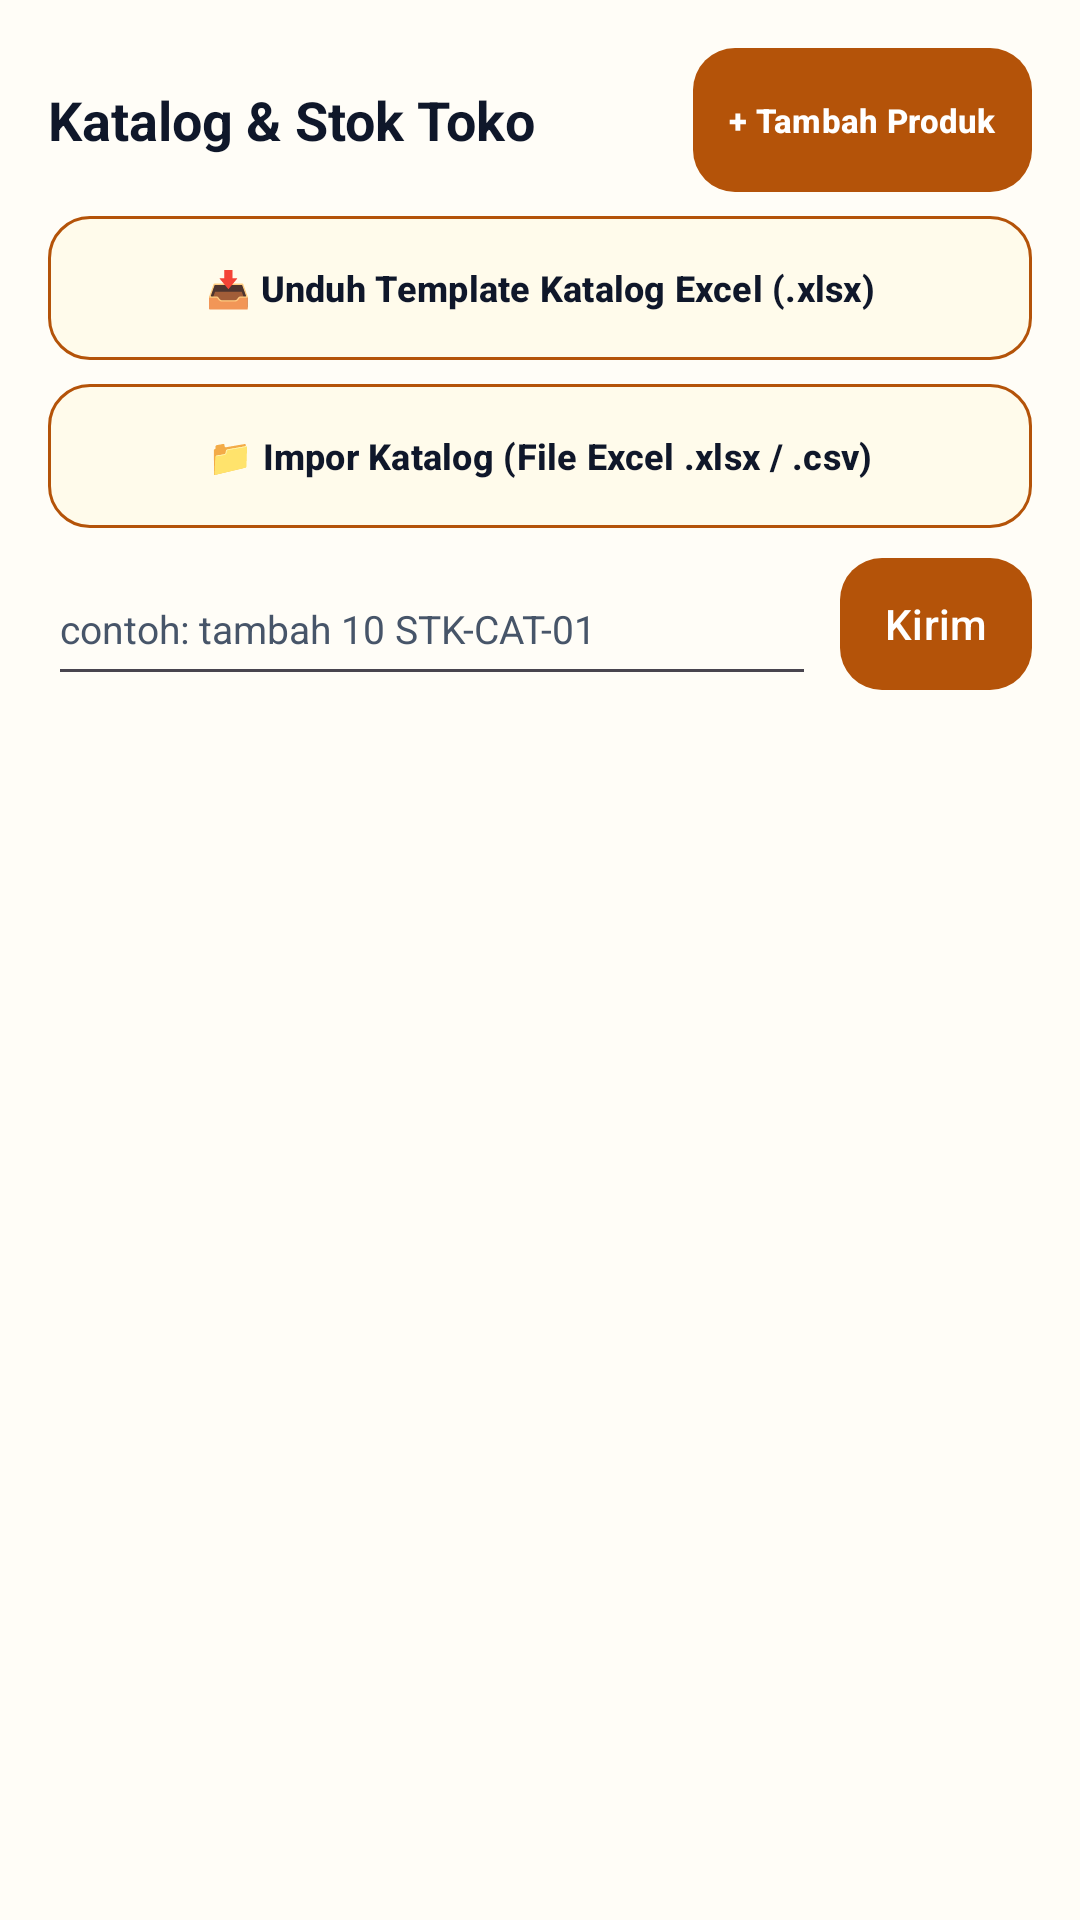

Produce the Android XML layout that renders to this screen, including the resource entries it uses.
<!-- AndroidManifest.xml: application theme Theme.AssignmentWeek6 -->
<!-- res/layout/fragment_stock.xml -->
<?xml version="1.0" encoding="utf-8"?>
<LinearLayout xmlns:android="http://schemas.android.com/apk/res/android"
    xmlns:app="http://schemas.android.com/apk/res-auto"
    android:layout_width="match_parent"
    android:layout_height="match_parent"
    android:background="@color/bg_canvas"
    android:orientation="vertical">

    <LinearLayout
        android:layout_width="match_parent"
        android:layout_height="wrap_content"
        android:gravity="center_vertical"
        android:orientation="horizontal"
        android:paddingHorizontal="16dp"
        android:paddingTop="16dp"
        android:paddingBottom="8dp">

        <TextView
            android:layout_width="0dp"
            android:layout_height="wrap_content"
            android:layout_weight="1"
            android:text="Katalog &amp; Stok Toko"
            android:textColor="@color/text_primary"
            android:textSize="18sp"
            android:textStyle="bold" />

        <com.google.android.material.button.MaterialButton
            android:id="@+id/btn_add_product"
            style="@style/Widget.ReplyForge.Button.Primary"
            android:layout_width="wrap_content"
            android:layout_height="wrap_content"
            android:minWidth="48dp"
            android:minHeight="48dp"
            android:paddingHorizontal="12dp"
            android:text="+ Tambah Produk"
            android:textColor="@color/white"
            android:textSize="11sp"
            android:textStyle="bold" />
    </LinearLayout>

    
    <LinearLayout
        android:layout_width="match_parent"
        android:layout_height="wrap_content"
        android:orientation="vertical"
        android:paddingHorizontal="16dp"
        android:paddingBottom="8dp">

        <com.google.android.material.button.MaterialButton
            android:id="@+id/btn_download_template"
            style="@style/Widget.ReplyForge.Button.Secondary"
            android:layout_width="match_parent"
            android:layout_height="wrap_content"
            android:layout_marginBottom="8dp"
            android:minWidth="48dp"
            android:minHeight="48dp"
            android:text="📥 Unduh Template Katalog Excel (.xlsx)"
            android:textColor="@color/text_primary"
            android:textSize="12sp"
            android:textStyle="bold" />

        <com.google.android.material.button.MaterialButton
            android:id="@+id/btn_import_csv"
            style="@style/Widget.ReplyForge.Button.Secondary"
            android:layout_width="match_parent"
            android:layout_height="wrap_content"
            android:minWidth="48dp"
            android:minHeight="48dp"
            android:text="📁 Impor Katalog (File Excel .xlsx / .csv)"
            android:textColor="@color/text_primary"
            android:textSize="12sp"
            android:textStyle="bold" />
    </LinearLayout>

    
    <LinearLayout
        android:layout_width="match_parent"
        android:layout_height="wrap_content"
        android:gravity="center_vertical"
        android:orientation="horizontal"
        android:paddingHorizontal="16dp"
        android:paddingBottom="8dp">

        <EditText
            android:id="@+id/et_quick_command"
            android:layout_width="0dp"
            android:layout_height="wrap_content"
            android:layout_weight="1"
            android:hint="contoh: tambah 10 STK-CAT-01"
            android:importantForAutofill="no"
            android:inputType="text"
            android:maxLines="1"
            android:minWidth="48dp"
            android:minHeight="48dp"
            android:textColor="@color/text_primary"
            android:textColorHint="@color/text_secondary"
            android:textSize="13sp" />

        <com.google.android.material.button.MaterialButton
            android:id="@+id/btn_quick_send"
            style="@style/Widget.ReplyForge.Button.Primary"
            android:layout_width="wrap_content"
            android:layout_height="44dp"
            android:layout_marginStart="8dp"
            android:minWidth="64dp"
            android:minHeight="44dp"
            android:insetTop="0dp"
            android:insetBottom="0dp"
            android:paddingHorizontal="14dp"
            android:text="Kirim" />
    </LinearLayout>

    <FrameLayout
        android:layout_width="match_parent"
        android:layout_height="match_parent">

        <androidx.recyclerview.widget.RecyclerView
            android:id="@+id/rv_products"
            android:layout_width="match_parent"
            android:layout_height="match_parent"
            android:clipToPadding="false"
            android:paddingHorizontal="16dp"
            android:paddingBottom="16dp" />

        <LinearLayout
            android:id="@+id/layout_empty_stock"
            android:layout_width="match_parent"
            android:layout_height="match_parent"
            android:gravity="center"
            android:orientation="vertical"
            android:padding="32dp"
            android:visibility="gone">

            <TextView
                android:layout_width="wrap_content"
                android:layout_height="wrap_content"
                android:text="Katalog Masih Kosong"
                android:textColor="@color/text_primary"
                android:textSize="16sp"
                android:textStyle="bold" />

            <TextView
                android:layout_width="wrap_content"
                android:layout_height="wrap_content"
                android:layout_marginTop="6dp"
                android:gravity="center"
                android:text="Tambahkan produk secara manual atau impor dari template CSV Shopee."
                android:textColor="@color/text_secondary"
                android:textSize="13sp" />
        </LinearLayout>
    </FrameLayout>

</LinearLayout>
<!-- resources referenced by this layout -->
<resources>
  <color name="bg_canvas">#FFFDF7</color>
  <color name="text_primary">#0F172A</color>
  <color name="text_secondary">#475569</color>
  <color name="white">#FFFFFFFF</color>
  <style name="Widget.ReplyForge.Button.Primary" parent="Widget.Material3.Button">
          <item name="backgroundTint">@color/brand_primary</item>
          <item name="android:textColor">@color/surface_card</item>
          <item name="cornerRadius">14dp</item>
          <item name="android:minHeight">48dp</item>
          <item name="android:textAllCaps">false</item>
          <item name="android:insetTop">0dp</item>
          <item name="android:insetBottom">0dp</item>
      </style>
  <style name="Widget.ReplyForge.Button.Secondary" parent="Widget.Material3.Button.OutlinedButton">
          <item name="backgroundTint">@color/brand_soft</item>
          <item name="android:textColor">@color/brand_soft_text</item>
          <item name="strokeColor">@color/brand_primary</item>
          <item name="strokeWidth">1dp</item>
          <item name="cornerRadius">14dp</item>
          <item name="android:minHeight">48dp</item>
          <item name="android:textAllCaps">false</item>
          <item name="android:insetTop">0dp</item>
          <item name="android:insetBottom">0dp</item>
      </style>
  <style name="Theme.AssignmentWeek6" parent="Base.Theme.AssignmentWeek6" />
  <color name="brand_primary">#B45309</color>
  <color name="surface_card">#FFFFFF</color>
  <color name="brand_soft">#FFFBEB</color>
  <color name="brand_soft_text">#92400E</color>
  <style name="Base.Theme.AssignmentWeek6" parent="Theme.Material3.Light.NoActionBar">
          <item name="android:windowBackground">@color/bg_canvas</item>
          <item name="android:statusBarColor">@color/bg_canvas</item>
          <item name="android:windowLightStatusBar">true</item>
          <item name="colorPrimary">@color/brand_primary</item>
          <item name="colorOnPrimary">@color/white</item>
          <item name="colorSecondary">@color/brand_primary</item>
      </style>
</resources>
